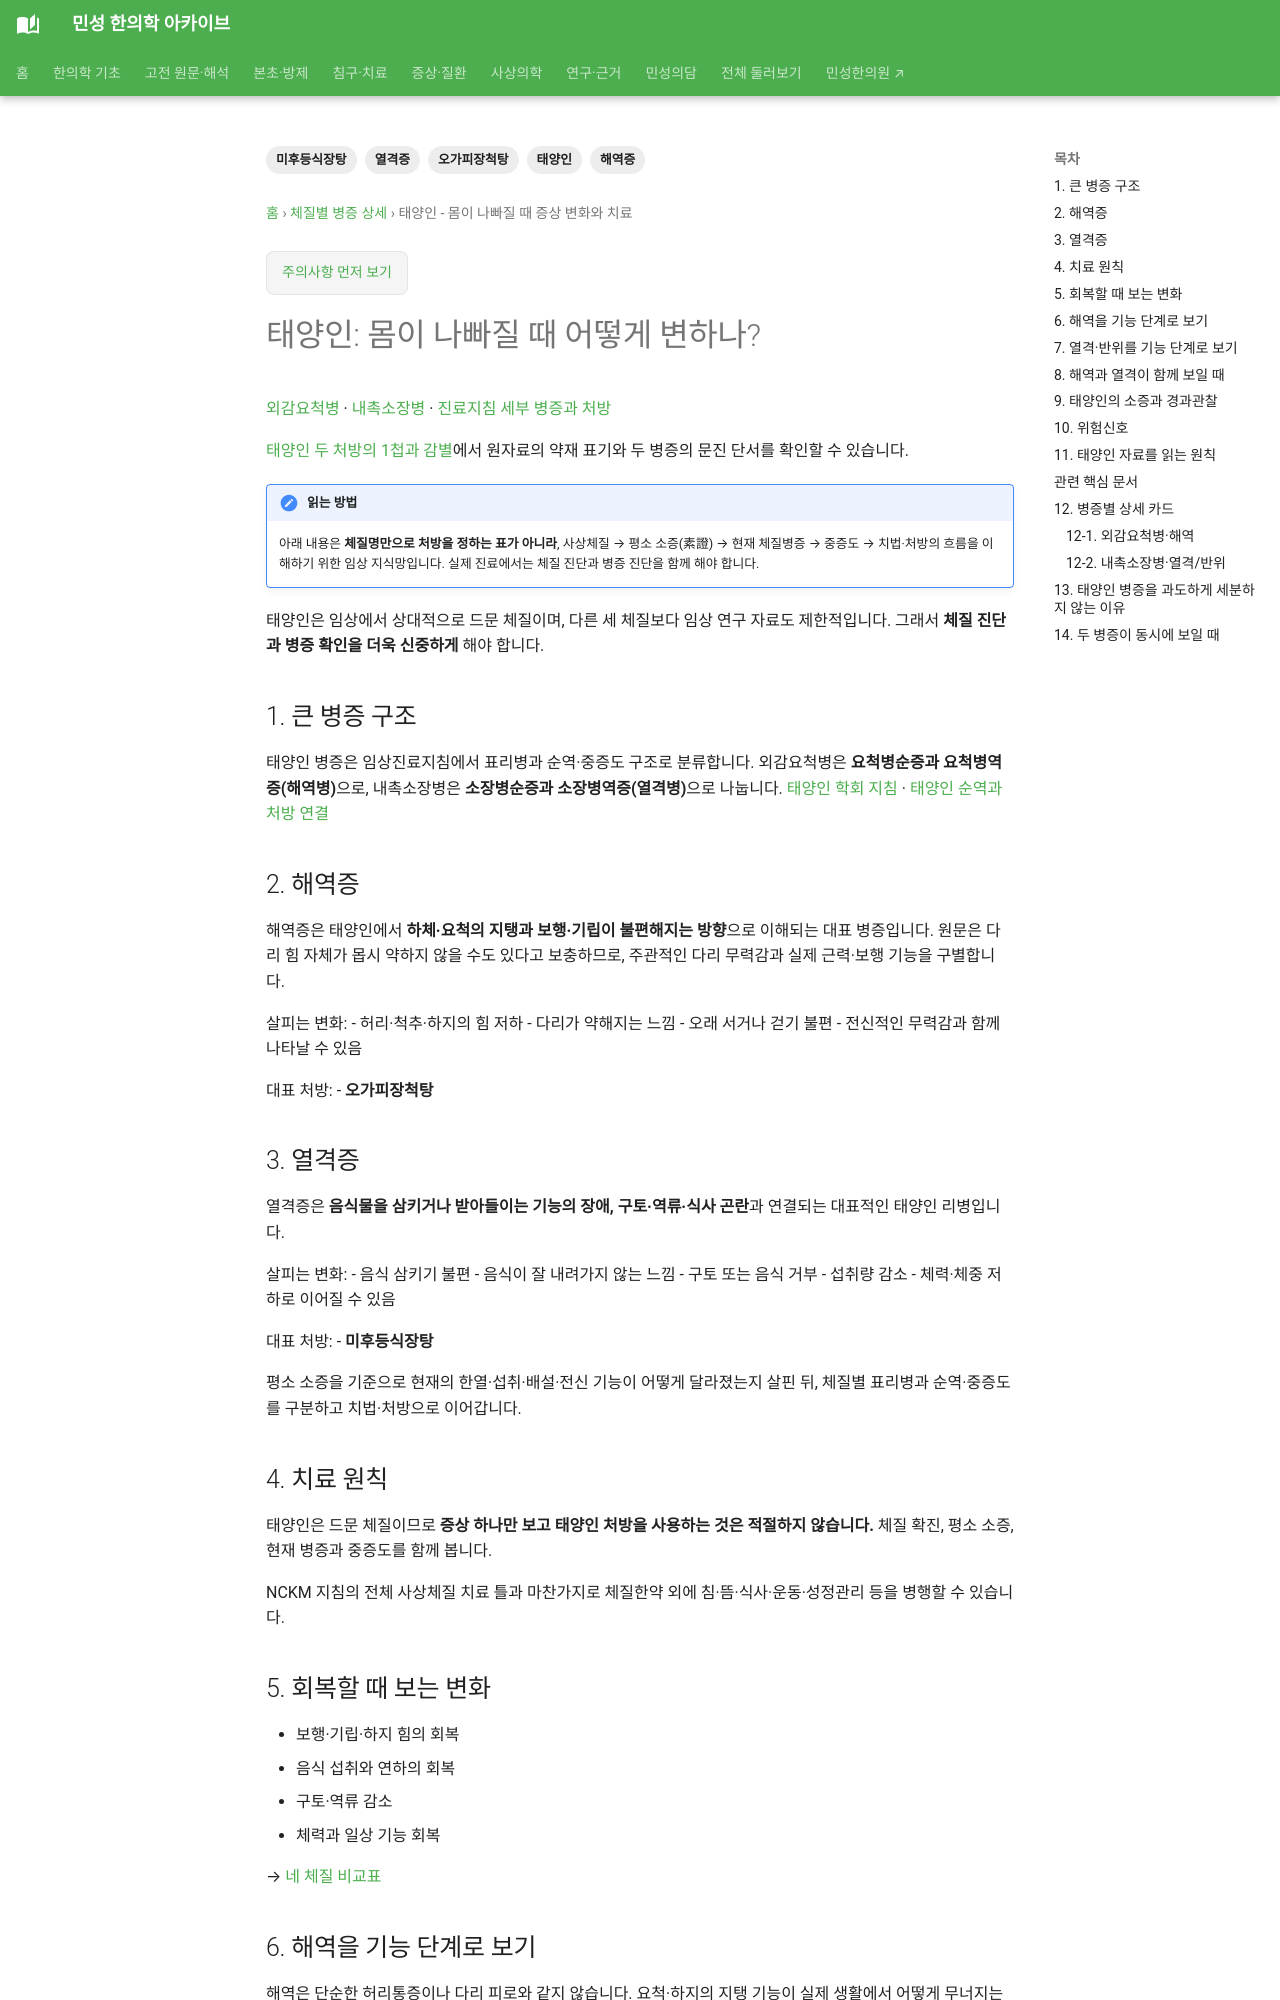

repository: joowon1111/minseong-korean-medicine-wiki · page: sasang-clinical-detail/taeyangin/index.html · generator: mkdocs

---
title: 태양인 - 몸이 나빠질 때 증상 변화와 치료
description: 태양인의 외감요척병·내촉소장병, 해역·열격 증후와 대표 처방을 정리합니다.
tags: [태양인, 해역증, 열격증, 오가피장척탕, 미후등식장탕]
status: 검토완료
last_reviewed: 2026-10-02
---
# 태양인: 몸이 나빠질 때 어떻게 변하나?

[외감요척병](taeyangin-oegam-yocheok.md) · [내촉소장병](taeyangin-naechok-sojang.md) · [진료지침 세부 병증과 처방](../sasang-formula-library/guideline-pattern-index.md#taeyangin-cpg)

[태양인 두 처방의 1첩과 감별](../sasang-formula-cards/comparison-map.md#taeyangin-two-formulas)에서 원자료의 약재 표기와 두 병증의 문진 단서를 확인할 수 있습니다.


!!! note "읽는 방법"
    아래 내용은 **체질명만으로 처방을 정하는 표가 아니라**, 사상체질 → 평소 소증(素證) → 현재 체질병증 → 중증도 → 치법·처방의 흐름을 이해하기 위한 임상 지식망입니다. 실제 진료에서는 체질 진단과 병증 진단을 함께 해야 합니다.


태양인은 임상에서 상대적으로 드문 체질이며, 다른 세 체질보다 임상 연구 자료도 제한적입니다. 그래서 **체질 진단과 병증 확인을 더욱 신중하게** 해야 합니다.

## 1. 큰 병증 구조

태양인 병증은 임상진료지침에서 표리병과 순역·중증도 구조로 분류합니다. 외감요척병은 **요척병순증과 요척병역증(해역병)**으로, 내촉소장병은 **소장병순증과 소장병역증(열격병)**으로 나눕니다. [태양인 학회 지침](https://journal.kci.go.kr/JSCIM/archive/articleView?artiId=ART001978960) · [태양인 순역과 처방 연결](../sasang-formula-library/guideline-pattern-index.md#taeyangin-cpg)

## 2. 해역증

해역증은 태양인에서 **하체·요척의 지탱과 보행·기립이 불편해지는 방향**으로 이해되는 대표 병증입니다. 원문은 다리 힘 자체가 몹시 약하지 않을 수도 있다고 보충하므로, 주관적인 다리 무력감과 실제 근력·보행 기능을 구별합니다.

살피는 변화:
- 허리·척추·하지의 힘 저하
- 다리가 약해지는 느낌
- 오래 서거나 걷기 불편
- 전신적인 무력감과 함께 나타날 수 있음

대표 처방:
- **오가피장척탕**

## 3. 열격증

열격증은 **음식물을 삼키거나 받아들이는 기능의 장애, 구토·역류·식사 곤란**과 연결되는 대표적인 태양인 리병입니다.

살피는 변화:
- 음식 삼키기 불편
- 음식이 잘 내려가지 않는 느낌
- 구토 또는 음식 거부
- 섭취량 감소
- 체력·체중 저하로 이어질 수 있음

대표 처방:
- **미후등식장탕**

평소 소증을 기준으로 현재의 한열·섭취·배설·전신 기능이 어떻게 달라졌는지 살핀 뒤, 체질별 표리병과 순역·중증도를 구분하고 치법·처방으로 이어갑니다.

## 4. 치료 원칙

태양인은 드문 체질이므로 **증상 하나만 보고 태양인 처방을 사용하는 것은 적절하지 않습니다.** 체질 확진, 평소 소증, 현재 병증과 중증도를 함께 봅니다.

NCKM 지침의 전체 사상체질 치료 틀과 마찬가지로 체질한약 외에 침·뜸·식사·운동·성정관리 등을 병행할 수 있습니다.

## 5. 회복할 때 보는 변화

- 보행·기립·하지 힘의 회복
- 음식 섭취와 연하의 회복
- 구토·역류 감소
- 체력과 일상 기능 회복

→ [네 체질 비교표](four-constitution-comparison.md)


## 6. 해역을 기능 단계로 보기

해역은 단순한 허리통증이나 다리 피로와 같지 않습니다. 요척·하지의 지탱 기능이 실제 생활에서 어떻게 무너지는지를 단계적으로 봅니다.

| 관찰 단계 | 확인 내용 |
|---|---|
| 초기 변화 | 오래 서기·걷기 후 하지 피로, 요척의 지지감 저하 |
| 기능 저하 | 보행거리 감소, 계단·의자에서 일어나기 어려움 |
| 진행 신호 | 보조기 필요, 낙상, 좌우 근력 차이 |
| 우선 감별 | 뇌·척수·말초신경, 척추·고관절·무릎 질환 |

대표 처방인 [오가피장척탕](../sasang-formula-cards/ogapi-jangcheok-tang.md)은 이러한 외감요척병·해역의 전통적 위치에서 읽습니다. 통증 점수만으로 처방을 연결하지 않고 보행·기립·계단 같은 기능을 경과지표로 둡니다.
